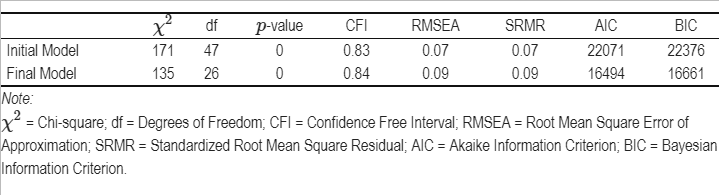

Values plotted in this chart, from the file beside it:
, $\chi^2$, df, $p$-value, CFI, RMSEA, SRMR, AIC, BIC
Initial Model, 170.7, 47, 6.66133814775094e-16, 0.8256, 0.07373, 0.07377, 22071, 22376
Final Model, 135, 26, 1.11022302462516e-16, 0.8375, 0.09309, 0.08562, 16494, 16661
